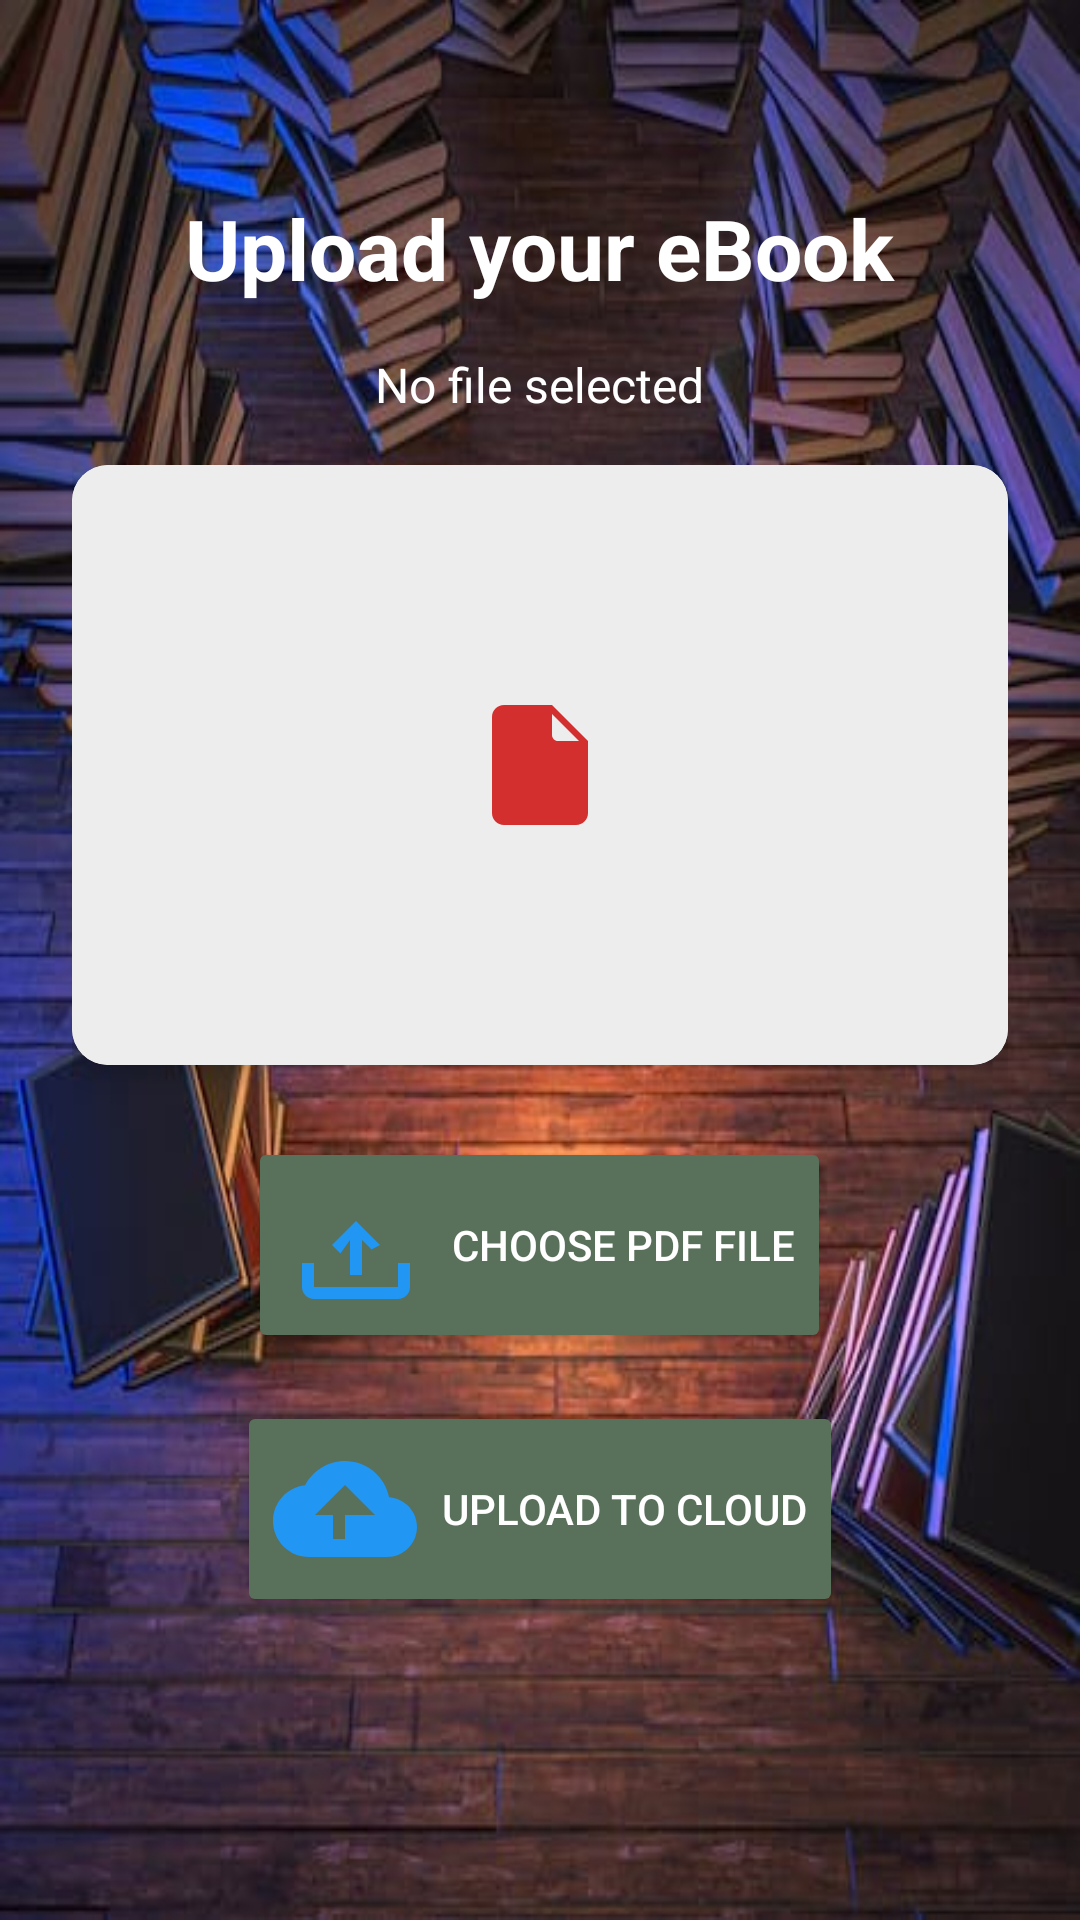

Write the Android layout XML for this screen, with the resource values it uses.
<!-- AndroidManifest.xml: application theme Theme.CloudShelf_EBook_Management -->
<!-- res/layout/activity_upload.xml -->
<?xml version="1.0" encoding="utf-8"?>
<ScrollView
    xmlns:android="http://schemas.android.com/apk/res/android"
    xmlns:app="http://schemas.android.com/apk/res-auto"
    xmlns:tools="http://schemas.android.com/tools"
    android:layout_width="match_parent"
    android:layout_height="match_parent"
    tools:context=".UploadActivity"
    android:background="@drawable/lib">

    <LinearLayout
        android:layout_width="match_parent"
        android:layout_height="wrap_content"
        android:orientation="vertical"
        android:gravity="center_horizontal"
        android:padding="24dp">

        <TextView
            android:id="@+id/titleText"
            android:layout_width="wrap_content"
            android:layout_height="wrap_content"
            android:text="Upload your eBook"
            android:textSize="28sp"
            android:textStyle="bold"
            android:textColor="@android:color/white"
            android:layout_marginTop="40dp"
            android:layout_marginBottom="16dp"/>

        
        <TextView
            android:id="@+id/selectedPdfName"
            android:layout_width="wrap_content"
            android:layout_height="wrap_content"
            android:text="No file selected"
            android:textColor="@android:color/white"
            android:textSize="16sp"
            android:layout_marginBottom="16dp"/>

        
        <androidx.cardview.widget.CardView
            android:layout_width="match_parent"
            android:layout_height="200dp"
            android:layout_marginBottom="24dp"
            app:cardCornerRadius="12dp"
            app:cardElevation="6dp"
            android:visibility="visible">

            <ImageView
                android:id="@+id/pdfPreview"
                android:layout_width="match_parent"
                android:layout_height="match_parent"
                android:src="@drawable/ic_pdf_placeholder"
                android:scaleType="centerInside"
                android:contentDescription="PDF Preview"
                android:padding="20dp"
                android:background="#EDEDED" />
        </androidx.cardview.widget.CardView>

        
        <Button
            android:id="@+id/chooseFile"
            android:layout_width="wrap_content"
            android:layout_height="wrap_content"
            android:text="Choose PDF File"
            android:backgroundTint="#59705A"
            android:textColor="#FFFFFF"
            android:drawableLeft="@drawable/ic_file_upload"
            android:drawablePadding="8dp"
            android:padding="12dp"
            android:layout_marginBottom="16dp"/>

        
        <Button
            android:id="@+id/uploadFile"
            android:layout_width="wrap_content"
            android:layout_height="wrap_content"
            android:text="Upload to Cloud"
            android:backgroundTint="#59705A"
            android:textColor="#FFFFFF"
            android:drawableLeft="@drawable/ic_cloud_upload"
            android:drawablePadding="8dp"
            android:padding="12dp"/>

    </LinearLayout>
</ScrollView>
<!-- resources referenced by this layout -->
<resources>
  <!-- drawable ic_cloud_upload (drawable) -->
  <?xml version="1.0" encoding="utf-8"?>
  <vector xmlns:android="http://schemas.android.com/apk/res/android"
      android:width="48dp"
      android:height="48dp"
      android:viewportWidth="24"
      android:viewportHeight="24">
      <path
          android:fillColor="#2196F3"
          android:pathData="M19.35,10.04C18.67,6.59 15.64,4 12,4 9.11,4 6.6,5.64 5.35,8.04 2.34,8.36 0,10.91 0,14c0,3.31 2.69,6 6,6h13c2.76,0 5,-2.24 5,-5 0,-2.64 -2.05,-4.78 -4.65,-4.96zM12,13v4h-2v-4H7l5,-5 5,5h-3z"/>
  
  </vector>
  <!-- drawable ic_file_upload (drawable) -->
  <?xml version="1.0" encoding="utf-8"?>
  <vector xmlns:android="http://schemas.android.com/apk/res/android"
      android:width="48dp"
      android:height="48dp"
      android:viewportWidth="24"
      android:viewportHeight="24">
      <path
          android:fillColor="#2196F3"
          android:pathData="M19,15v4H5v-4H3v4c0,1.1 0.9,2 2,2h14c1.1,0 2,-0.9 2,-2v-4h-2zM11,11.17V17h2v-5.83l1.59,1.59L16,12l-4,-4 -4,4 1.41,1.41L11,11.17z"/>
  
  </vector>
  <!-- drawable ic_pdf_placeholder (drawable) -->
  <?xml version="1.0" encoding="utf-8"?>
  <vector xmlns:android="http://schemas.android.com/apk/res/android"
      android:width="48dp"
      android:height="48dp"
      android:viewportWidth="24"
      android:viewportHeight="24">
  
  
      <path
          android:fillColor="#D32F2F"
          android:pathData="M14,2H6c-1.1,0 -2,0.9 -2,2v16c0,1.1 0.9,2 2,2h12c1.1,0 2,-0.9 2,-2V8l-6,-6zM14,9V3.5L18.5,8H15c-0.55,0 -1,-0.45 -1,-1zM13,12h-2v2h2v-2zm-4,0H7v2h2v-2zm4,4h-2v2h2v-2zm-4,0H7v2h2v-2z"/>
  </vector>
  <!-- drawable lib: jpg bitmap (drawable, 56648 bytes) -->
  <style name="Theme.CloudShelf_EBook_Management" parent="Base.Theme.CloudShelf_EBook_Management" />
  <style name="Base.Theme.CloudShelf_EBook_Management" parent="Theme.Material3.DayNight.NoActionBar">
          
          
      </style>
</resources>
